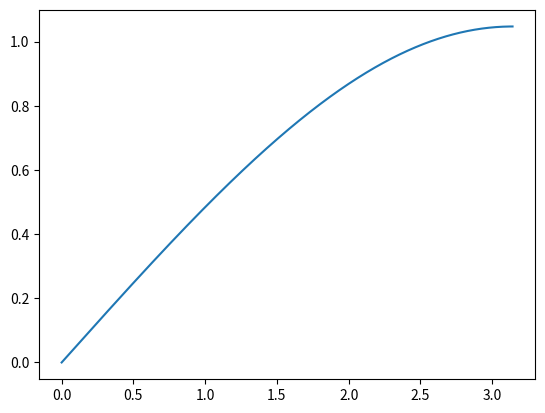

Write the Python code that produced this figure.
import numpy as np
import matplotlib.pyplot as plt

## input variable
alpha_1 = np.arange(0*np.pi, np.pi,  np.pi/1800)
alpha_1 = np.append(alpha_1,np.pi)
alpha_2 = np.arange(2/3*np.pi , np.pi, np.pi/5400)
print(alpha_1.shape)
print(alpha_2.shape)

R = 25.
print(type(R))

y = np.sin(alpha_1)
theta = 2*np.arcsin(np.sqrt((1/8)*(1-np.cos(alpha_1))))
print(theta.shape)

eta = np.arccos((np.sqrt(2*(1-np.cos(alpha_2)))-np.sin(theta/2))/(np.sqrt(3)*np.cos(theta/2)))
print(eta.shape)

## coordinate of the point 24
X_24 = np.array([])
Y_24 = np.array([])
for i in range(1801):
    if np.sqrt(3)*np.tan(theta[i]/2) > np.cos(eta[i]):
        x_24 = np.sqrt(3)*R*np.cos(eta[i])*np.cos(theta[i]/2)
        X_24 = np.append(X_24,x_24)
    else:
        x_24 = R/2*(np.sqrt(3)*np.cos(eta[i])*np.cos(theta[i]/2)+3*np.sin(theta[i]/2))
        X_24 = np.append(X_24,x_24)

print(X_24)
print(X_24.shape)

for i in range(1801):
    if np.sqrt(3)*np.tan(theta[i]/2) > np.cos(eta[i]):
        y_24 = R*np.cos(eta[i])*np.cos(theta[i]/2)
        Y_24 = np.append(Y_24, y_24)
    else:
        y_24 = R/2*(np.cos(eta[i])*np.cos(theta[i]/2)+np.sqrt(3)*np.sin(theta[i]/2))
        Y_24 = np.append(Y_24, y_24)

z_24 = R*np.cos(theta/2)*np.sin(eta)


##


## plot
plt.plot(alpha_1, theta)
plt.show()
